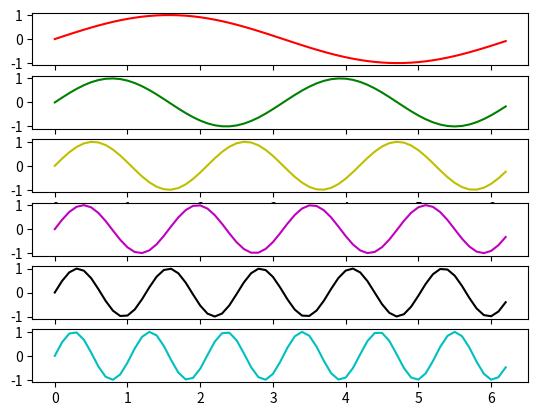

Here is the Python script that generated this plot:
import matplotlib.pyplot as plt
import matplotlib.animation as animation
import numpy as np

x = np.arange(0, 2*np.pi, 0.1)
y = np.sin(x)

fig, axes = plt.subplots(nrows=6)

styles = ['r-', 'g-', 'y-', 'm-', 'k-', 'c-']
def plot(ax, style):
    return ax.plot(x, y, style, animated=True)[0]
lines = [plot(ax, style) for ax, style in zip(axes, styles)]

def animate(i):
    for j, line in enumerate(lines, start=1):
        line.set_ydata(np.sin(j*x + i/10.0))
    return lines

# We'd normally specify a reasonable "interval" here...
ani = animation.FuncAnimation(fig, animate, x,
                              interval=0, blit=True)
plt.show()